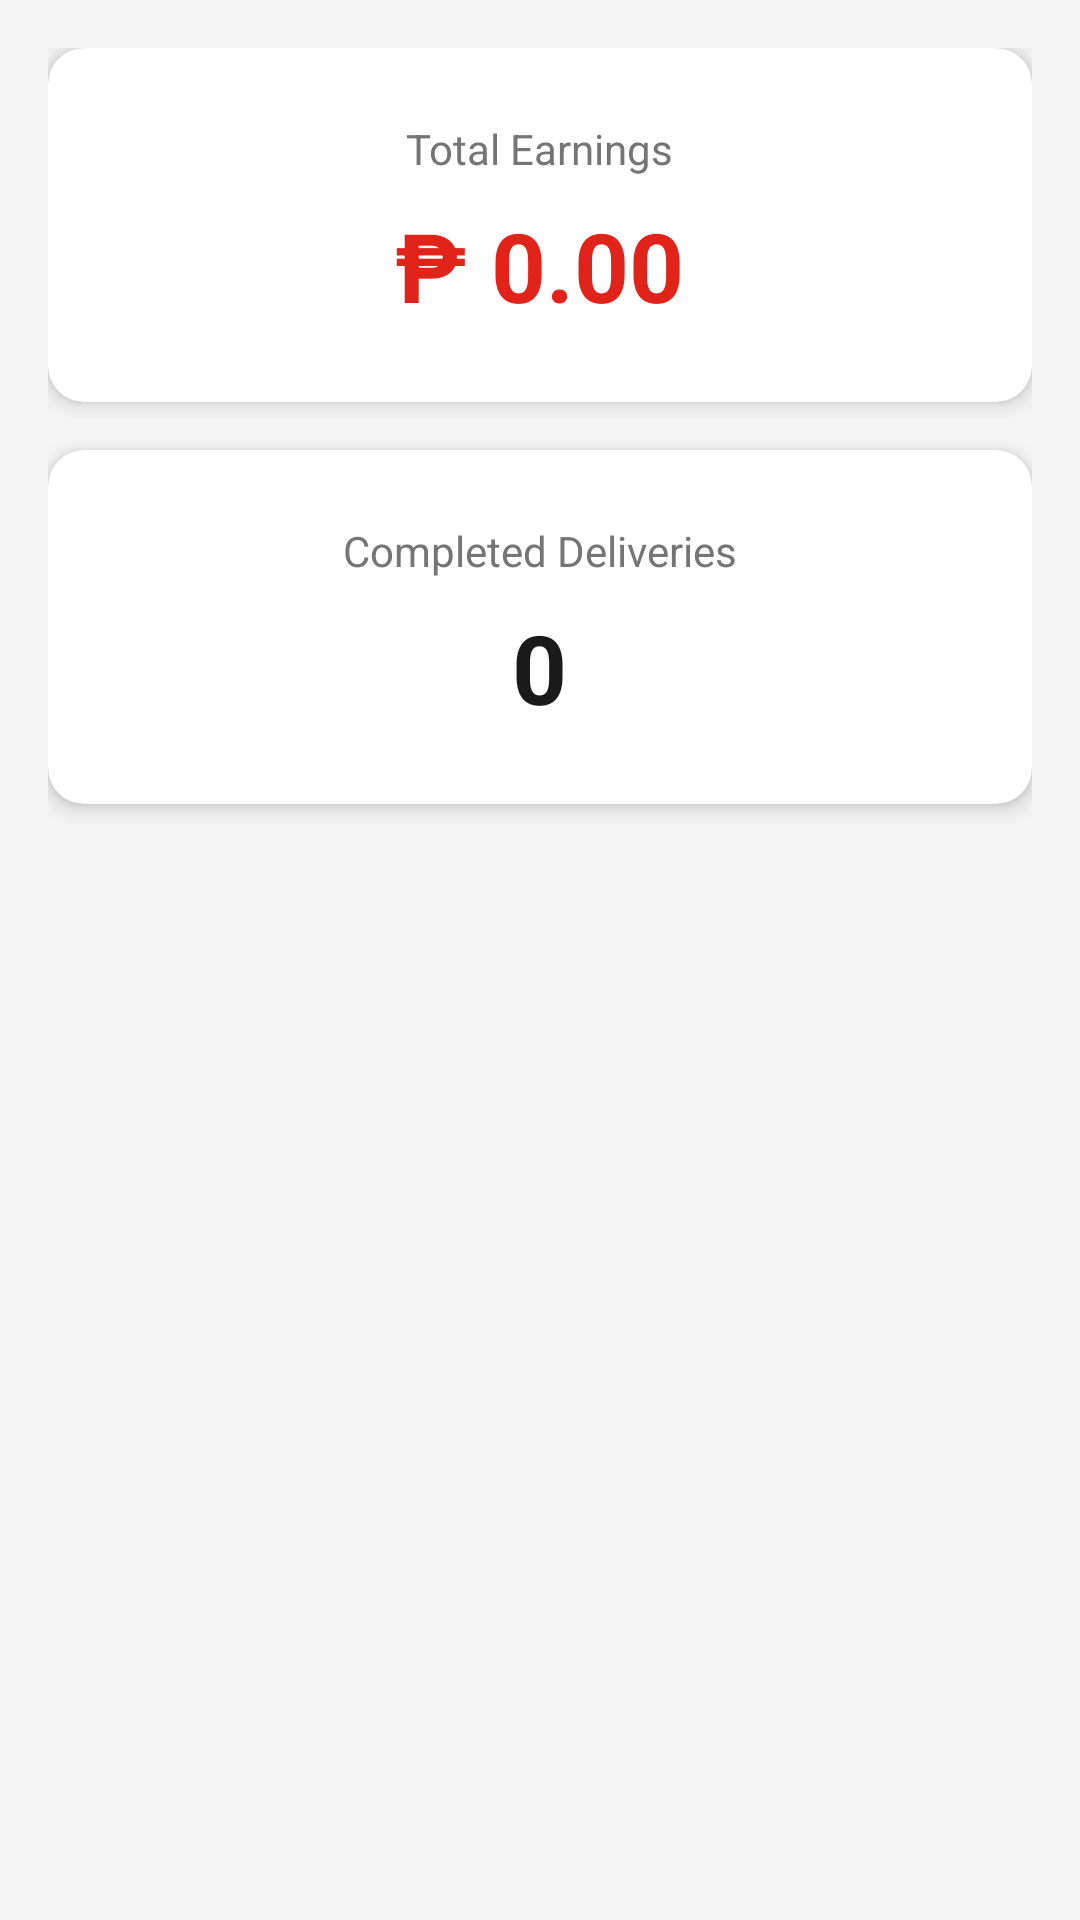

This screen was rendered from an Android layout file. Write that file and the resources it references.
<!-- AndroidManifest.xml: application theme Theme.JTExpress -->
<!-- res/layout/fragment_rider_earnings.xml -->
<?xml version="1.0" encoding="utf-8"?>
<LinearLayout xmlns:android="http://schemas.android.com/apk/res/android"
    android:layout_width="match_parent"
    android:layout_height="match_parent"
    android:orientation="vertical"
    android:background="#F5F5F5"
    android:padding="16dp">

    
    <androidx.cardview.widget.CardView
        android:layout_width="match_parent"
        android:layout_height="wrap_content"
        android:layout_marginBottom="16dp"
        app:cardCornerRadius="12dp"
        app:cardElevation="4dp"
        xmlns:app="http://schemas.android.com/apk/res-auto">

        <LinearLayout
            android:layout_width="match_parent"
            android:layout_height="wrap_content"
            android:orientation="vertical"
            android:padding="24dp"
            android:gravity="center">

            <TextView
                android:layout_width="wrap_content"
                android:layout_height="wrap_content"
                android:text="Total Earnings"
                android:textSize="14sp"
                android:textColor="@color/jt_gray"
                android:layout_marginBottom="8dp" />

            <TextView
                android:id="@+id/tv_total_earnings"
                android:layout_width="wrap_content"
                android:layout_height="wrap_content"
                android:text="₱ 0.00"
                android:textSize="32sp"
                android:textStyle="bold"
                android:textColor="@color/jt_red" />

        </LinearLayout>

    </androidx.cardview.widget.CardView>

    
    <androidx.cardview.widget.CardView
        android:layout_width="match_parent"
        android:layout_height="wrap_content"
        app:cardCornerRadius="12dp"
        app:cardElevation="4dp"
        xmlns:app="http://schemas.android.com/apk/res-auto">

        <LinearLayout
            android:layout_width="match_parent"
            android:layout_height="wrap_content"
            android:orientation="vertical"
            android:padding="24dp"
            android:gravity="center">

            <TextView
                android:layout_width="wrap_content"
                android:layout_height="wrap_content"
                android:text="Completed Deliveries"
                android:textSize="14sp"
                android:textColor="@color/jt_gray"
                android:layout_marginBottom="8dp" />

            <TextView
                android:id="@+id/tv_deliveries_count"
                android:layout_width="wrap_content"
                android:layout_height="wrap_content"
                android:text="0"
                android:textSize="32sp"
                android:textStyle="bold"
                android:textColor="@color/jt_black" />

        </LinearLayout>

    </androidx.cardview.widget.CardView>

</LinearLayout>
<!-- resources referenced by this layout -->
<resources>
  <color name="jt_black">#1A1A1A</color>
  <color name="jt_gray">#757575</color>
  <color name="jt_red">#E2231A</color>
  <style name="Theme.JTExpress" parent="Theme.MaterialComponents.Light.NoActionBar">
          <item name="colorPrimary">@color/jt_red</item>
          <item name="colorPrimaryDark">@color/jt_red_dark</item>
          <item name="colorAccent">@color/jt_yellow</item>
          <item name="android:windowBackground">@color/jt_white</item>
          <item name="android:statusBarColor">@color/jt_red_dark</item>
      </style>
  <color name="jt_red_dark">#B71C1C</color>
  <color name="jt_yellow">#FFD600</color>
  <color name="jt_white">#FFFFFF</color>
</resources>
